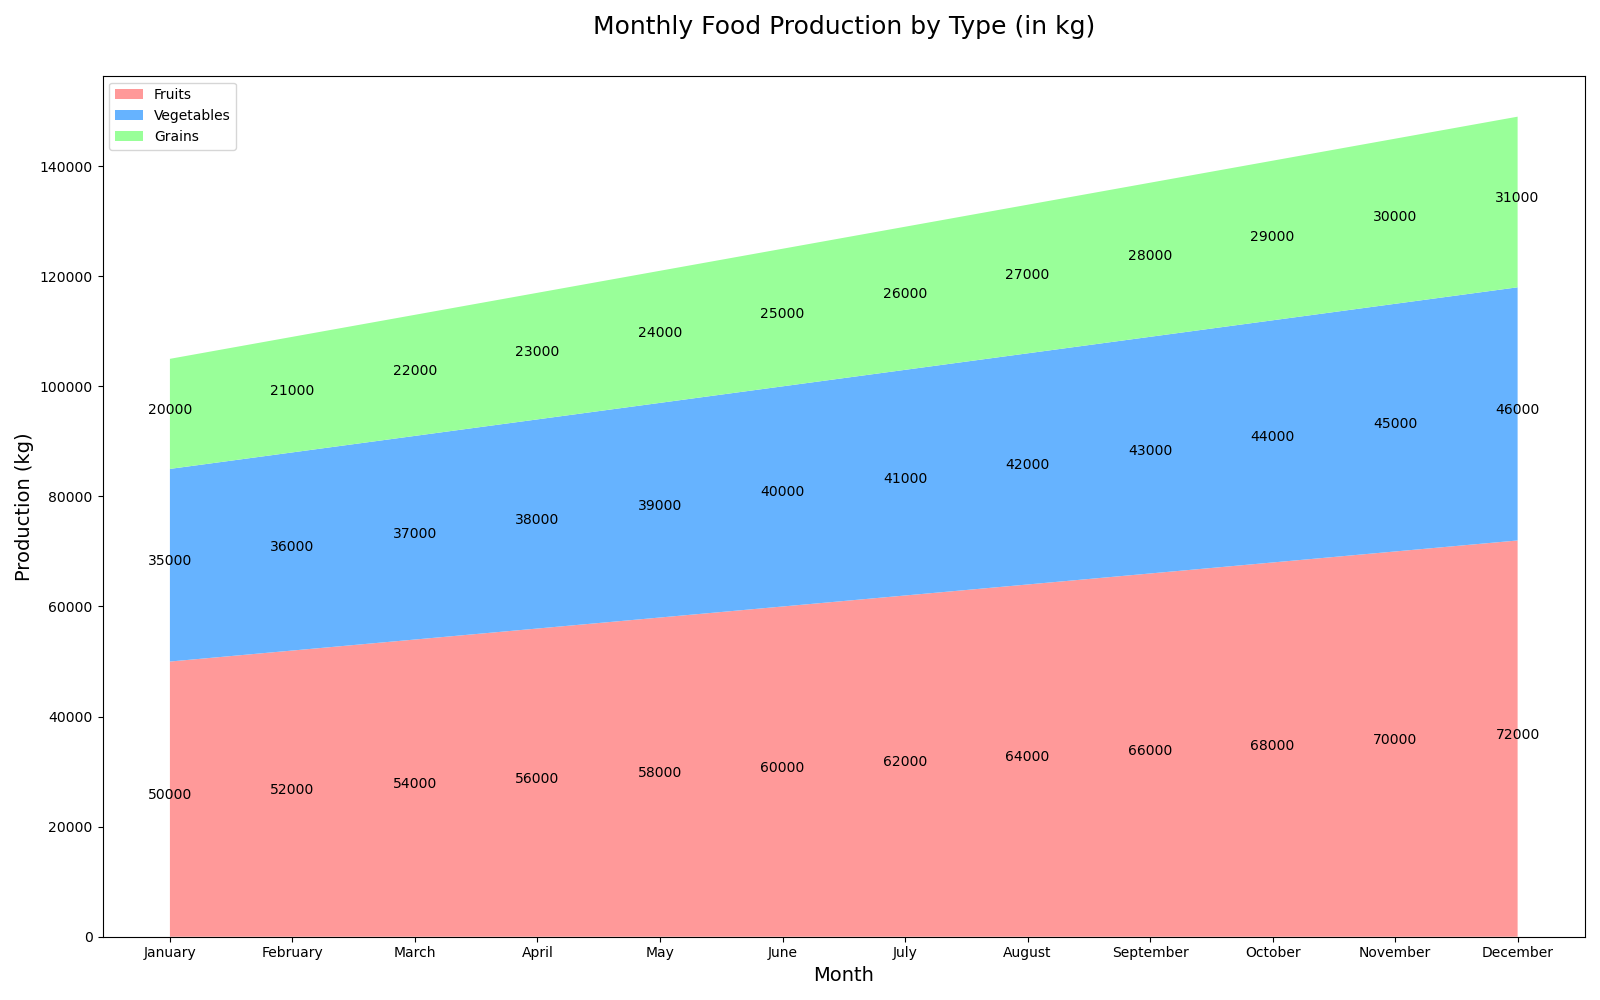

The table this chart was drawn from, first rows:
Month, Fruits, Vegetables, Grains
January, 50000, 35000, 20000
February, 52000, 36000, 21000
March, 54000, 37000, 22000
April, 56000, 38000, 23000
May, 58000, 39000, 24000
June, 60000, 40000, 25000
July, 62000, 41000, 26000
August, 64000, 42000, 27000
September, 66000, 43000, 28000
October, 68000, 44000, 29000
November, 70000, 45000, 30000
December, 72000, 46000, 31000
